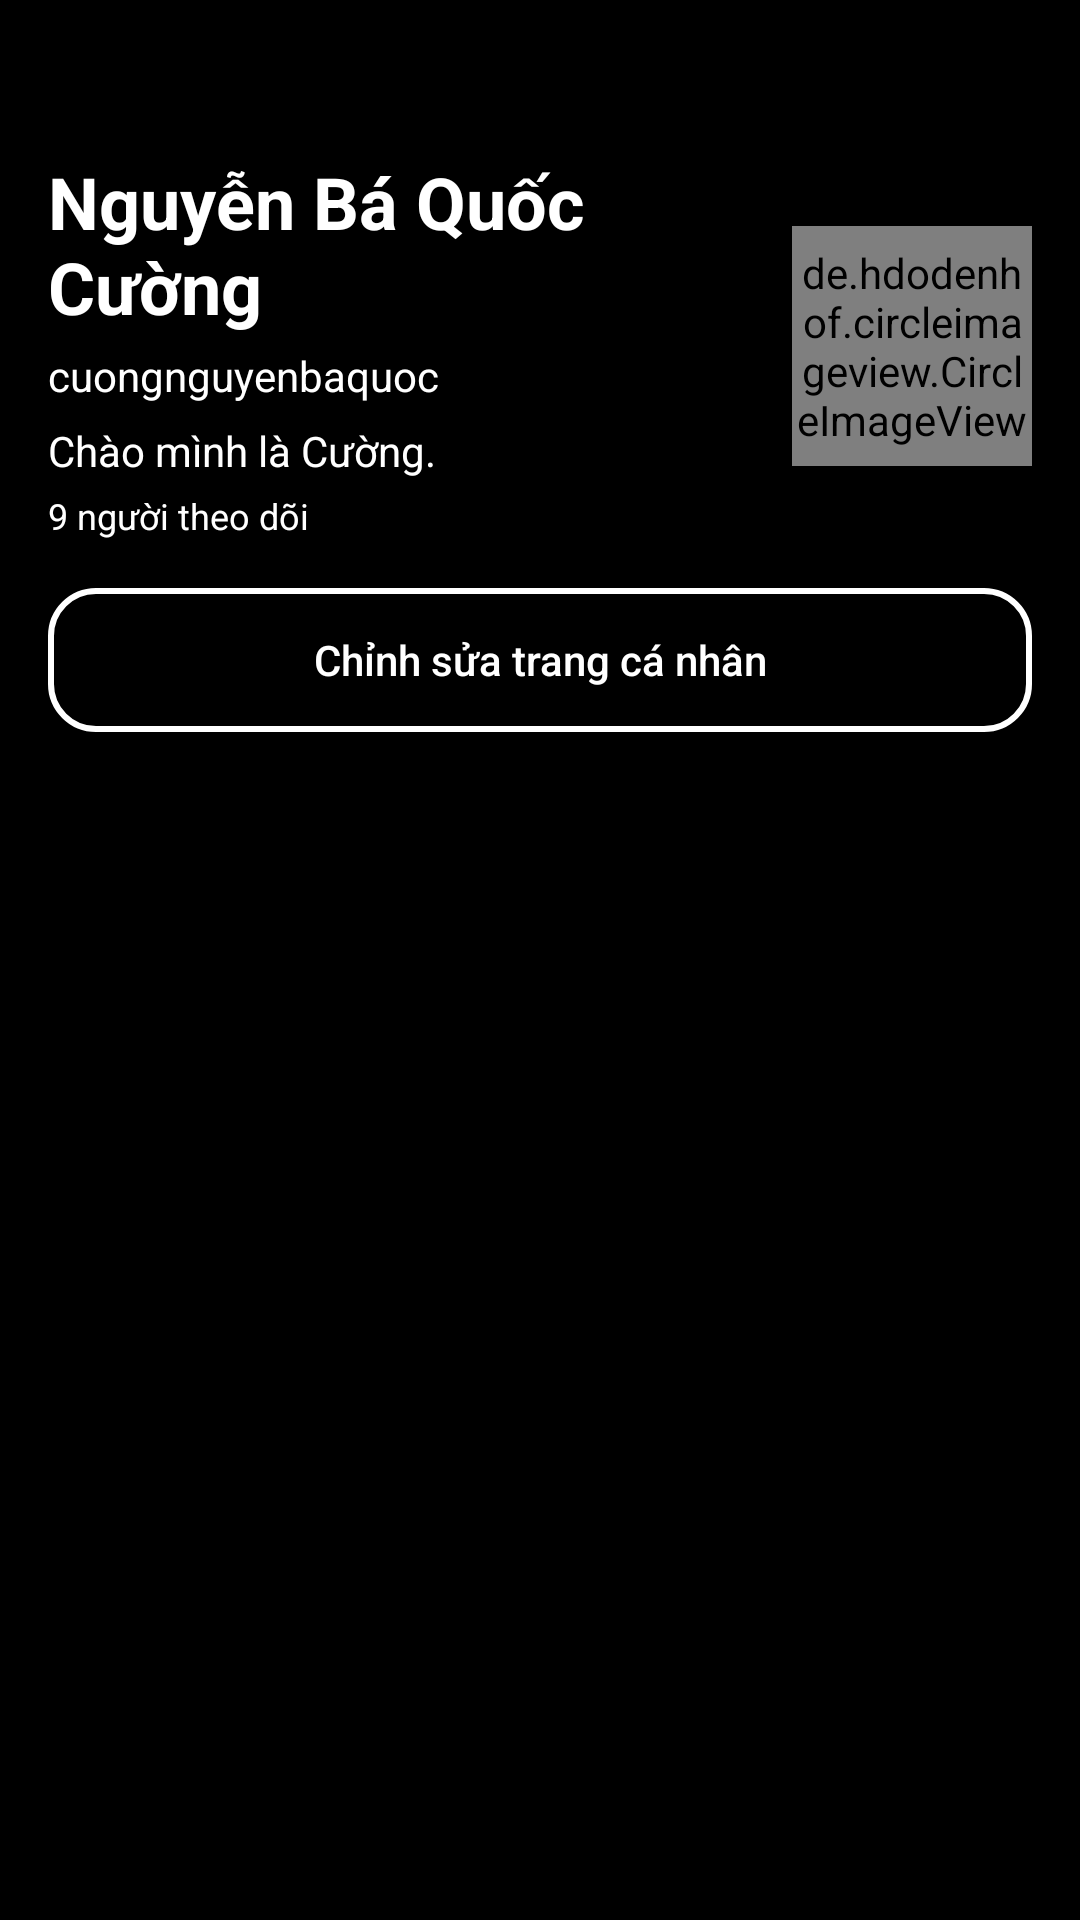

Here is an Android app screen rendered from its layout file. Give the layout XML and the strings, colors and styles it references.
<!-- AndroidManifest.xml: application theme Theme.CC_ModuleLogin -->
<!-- res/layout/fragment_profile.xml -->
<?xml version="1.0" encoding="utf-8"?>
<FrameLayout xmlns:android="http://schemas.android.com/apk/res/android"
    xmlns:app="http://schemas.android.com/apk/res-auto"
    xmlns:tools="http://schemas.android.com/tools"
    android:layout_width="match_parent"
    android:layout_height="match_parent"
    android:background="@android:color/black">

    <ImageButton
        android:id="@+id/btn_log_out"
        android:layout_width="20dp"
        android:layout_height="20dp"
        android:layout_marginTop="30dp"
        android:layout_marginEnd="20dp"
        android:background="@android:color/transparent"
        android:scaleType="fitCenter"
        android:src="@drawable/ic_logout"
        android:layout_gravity="end|top" /> 


    <LinearLayout
        android:layout_width="wrap_content"
        android:layout_height="wrap_content"
        android:orientation="vertical"
        android:padding="16dp"
        android:layout_marginTop="35dp">

        
        <LinearLayout
            android:layout_width="match_parent"
            android:layout_height="wrap_content"
            android:gravity="center_vertical"
            android:orientation="horizontal">

            
            <LinearLayout
                android:layout_width="0dp"
                android:layout_height="wrap_content"
                android:orientation="vertical"
                android:layout_weight="1">

                
                <TextView
                    android:id="@+id/tv_name"
                    android:layout_width="wrap_content"
                    android:layout_height="wrap_content"
                    android:text="Nguyễn Bá Quốc Cường"
                    android:textColor="@color/white"
                    android:textSize="24sp"
                    android:textStyle="bold" />

                
                <TextView
                    android:id="@+id/tv_email"
                    android:layout_width="wrap_content"
                    android:layout_height="wrap_content"
                    android:layout_marginTop="4dp"
                    android:textColor="@color/white"
                    android:text="cuongnguyenbaquoc"
                    android:textSize="14sp" />

                <TextView
                    android:id="@+id/account_info"
                    android:layout_width="wrap_content"
                    android:layout_marginTop="6dp"
                    android:layout_height="wrap_content"
                    android:text="Chào mình là Cường."
                    android:textColor="@color/white"
                    android:textSize="14sp" />

                
                <TextView
                    android:id="@+id/followers"
                    android:layout_width="wrap_content"
                    android:layout_height="wrap_content"
                    android:layout_marginTop="4dp"
                    android:text="9 người theo dõi"
                    android:textColor="@color/white"
                    android:textSize="12sp" />
            </LinearLayout>

            <de.hdodenhof.circleimageview.CircleImageView
                android:id="@+id/img_avatar"
                android:layout_width="80dp"
                android:layout_height="80dp"
                android:layout_marginEnd="0dp"
                android:scaleType="centerCrop"
                android:src="@drawable/ic_default_user" />
        </LinearLayout>

        <LinearLayout
            android:layout_width="match_parent"
            android:layout_height="wrap_content"
            android:orientation="horizontal"
            android:layout_marginTop="16dp">

            <Button
                android:id="@+id/btn_edit_profile"
                android:layout_width="0dp"
                android:layout_height="wrap_content"
                android:layout_weight="1"
                android:background="@drawable/button_border"
                android:text="Chỉnh sửa trang cá nhân"
                android:textColor="@color/white"
                android:textAllCaps="false" />

        </LinearLayout>

        
        <com.google.android.material.tabs.TabLayout
            android:id="@+id/tab_layout"
            android:layout_width="match_parent"
            android:layout_height="wrap_content"
            app:tabTextColor="@color/white"
            android:layout_marginTop="16dp"
            app:tabIndicatorColor="@android:color/white"/>

        
        <androidx.viewpager.widget.ViewPager
            android:id="@+id/view_pager"
            android:layout_width="match_parent"
            android:layout_height="wrap_content"
            android:layout_weight="1"/>


        






        











    </LinearLayout>
</FrameLayout>
<!-- resources referenced by this layout -->
<resources>
  <color name="white">#FFFFFFFF</color>
  <!-- drawable button_border (drawable) -->
  <?xml version="1.0" encoding="utf-8"?>
  <shape xmlns:android="http://schemas.android.com/apk/res/android">
      <solid android:color="@color/black" />
      <stroke
          android:width="2dp"
          android:color="@color/white" /> 
      <corners android:radius="15dp" /> 
  </shape>
  <style name="Theme.CC_ModuleLogin" parent="Base.Theme.CC_ModuleLogin" />
  <color name="black">#FF000000</color>
  <style name="Base.Theme.CC_ModuleLogin" parent="Theme.AppCompat.Light.NoActionBar">
          
          
      </style>
</resources>
